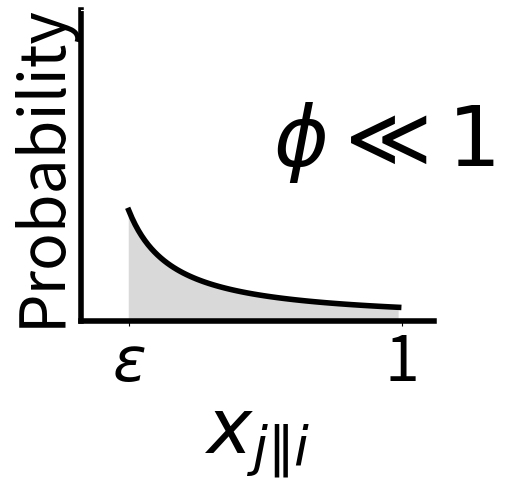
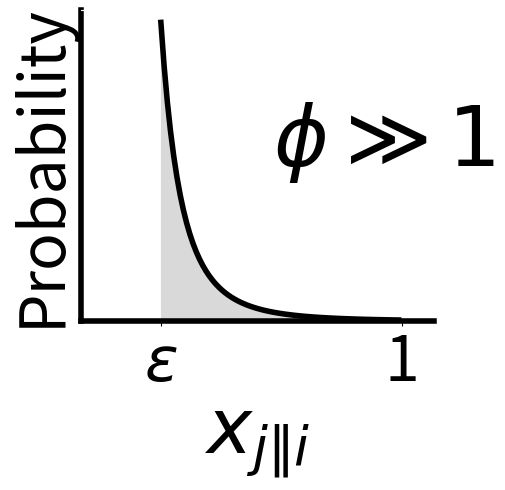

These charts were generated, in order, by the following Python code:

import matplotlib.pyplot as plt
import scipy.special as sp
from scipy.optimize import fsolve
from math import log

N=3
fs=45
phis=[0.1,3]
xmins=[10,20]
for i in range(2):
    phi=phis[i]
    xmin=xmins[i]
#    g=1+phi
#    A=(2-g)/((N-1)*(1-g))
#    sol=fsolve(lambda x : (A-1)*x**(g-1)+x-A, 0)
#    xmin=sol[0]
    pre=phi*((xmin**phi)/((xmin**phi)-1))
  
    print(xmin)
  
    lab='$\phi='+str(phi)
    x=[i/100 for i in range(xmin+5,100)]
    y=[pre*(i**(-(1+phi))) for i in x]

    fig=plt.figure(figsize=(5,5)) 
    ax=plt.subplot()
    plt.plot(x,y,color='k',linewidth=4)
    plt.xlim([0,1.1])
    plt.ylim([0,1000])
    plt.xticks([(xmin+5)/100,1],['$\epsilon$',1],fontsize=fs)
    plt.ylabel('Probability',fontsize=fs)
    plt.xlabel('$x_{j\|i}$',fontsize=55)
    plt.fill_between(x,[0 for i in x],y,facecolor='k',linewidth=0, alpha=0.15)
    plt.yticks([])
    if i==0:
        ymax=11
        plt.text(0.6,ymax*0.5,'$\phi \ll 1$',size=60)
    else:
        ymax=800
        plt.text(0.6,ymax*0.5,'$\phi \gg 1$',size=60)
    plt.ylim([0,ymax])
    ax.spines['top'].set_color('w')
    ax.spines['right'].set_color('w')
    ax.spines['bottom'].set_linewidth(4) 
    ax.spines['left'].set_linewidth(4) 
    
    plt.tight_layout()
    plt.savefig('distribution'+str(i)+'.png',dpi=256)
